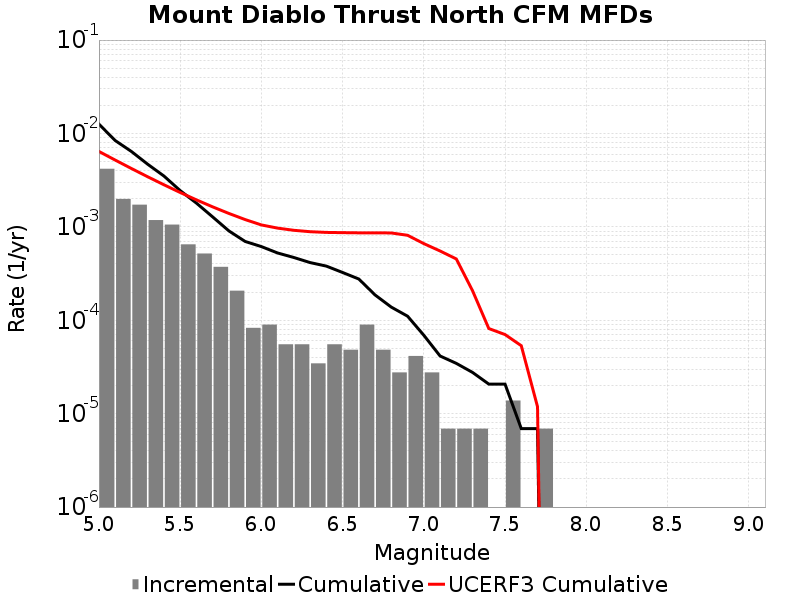

The data file committed next to this chart (first rows):
Magnitude, Incremental Rate, Cumulative Rate, UCERF3 Cumulative Rate
5.05, 0.004187, 0.01259, 0.006418
5.15, 0.00199, 0.008402, 0.00519
5.25, 0.001727, 0.006412, 0.004214
5.35, 0.001181, 0.004685, 0.003439
5.45, 0.001057, 0.003503, 0.002823
5.55, 6.494742E-4, 0.002446, 0.002334
5.65, 5.181975E-4, 0.001796, 0.001946
5.75, 3.731022E-4, 0.001278, 0.001637
5.85, 2.07279E-4, 9.051183E-4, 0.001392
5.95, 8.2911596E-5, 6.978393E-4, 0.001197
6.05, 8.98209E-5, 6.149277E-4, 0.001049
6.15, 5.52744E-5, 5.251068E-4, 9.693213E-4
6.25, 5.52744E-5, 4.698324E-4, 9.1870455E-4
6.35, 3.4546498E-5, 4.14558E-4, 8.8738254E-4
6.45, 5.52744E-5, 3.800115E-4, 8.720544E-4
6.55, 4.83651E-5, 3.247371E-4, 8.670834E-4
6.65, 8.98209E-5, 2.7637198E-4, 8.6309266E-4
6.75, 4.83651E-5, 1.865511E-4, 8.629796E-4
6.85, 2.76372E-5, 1.3818599E-4, 8.601771E-4
6.95, 4.1455798E-5, 1.105488E-4, 8.1243116E-4
7.05, 2.76372E-5, 6.9092996E-5, 6.618625E-4
7.15, 6.9093E-6, 4.1455798E-5, 5.518123E-4
7.25, 6.9093E-6, 3.4546498E-5, 4.534448E-4
7.35, 6.9093E-6, 2.76372E-5, 2.0705647E-4
7.45, 0.0, 2.0727899E-5, 8.1557635E-5
7.55, 1.38186E-5, 2.0727899E-5, 7.030961E-5
7.65, 0.0, 6.9093E-6, 5.340164E-5
7.75, 6.9093E-6, 6.9093E-6, 1.1852772E-5
7.85, 0.0, 0.0, 0.0
7.95, 0.0, 0.0, 0.0
8.05, 0.0, 0.0, 0.0
8.15, 0.0, 0.0, 0.0
8.25, 0.0, 0.0, 0.0
8.35, 0.0, 0.0, 0.0
8.45, 0.0, 0.0, 0.0
8.55, 0.0, 0.0, 0.0
8.65, 0.0, 0.0, 0.0
8.75, 0.0, 0.0, 0.0
8.85, 0.0, 0.0, 0.0
8.95, 0.0, 0.0, 0.0
9.05, 0.0, 0.0, 0.0
